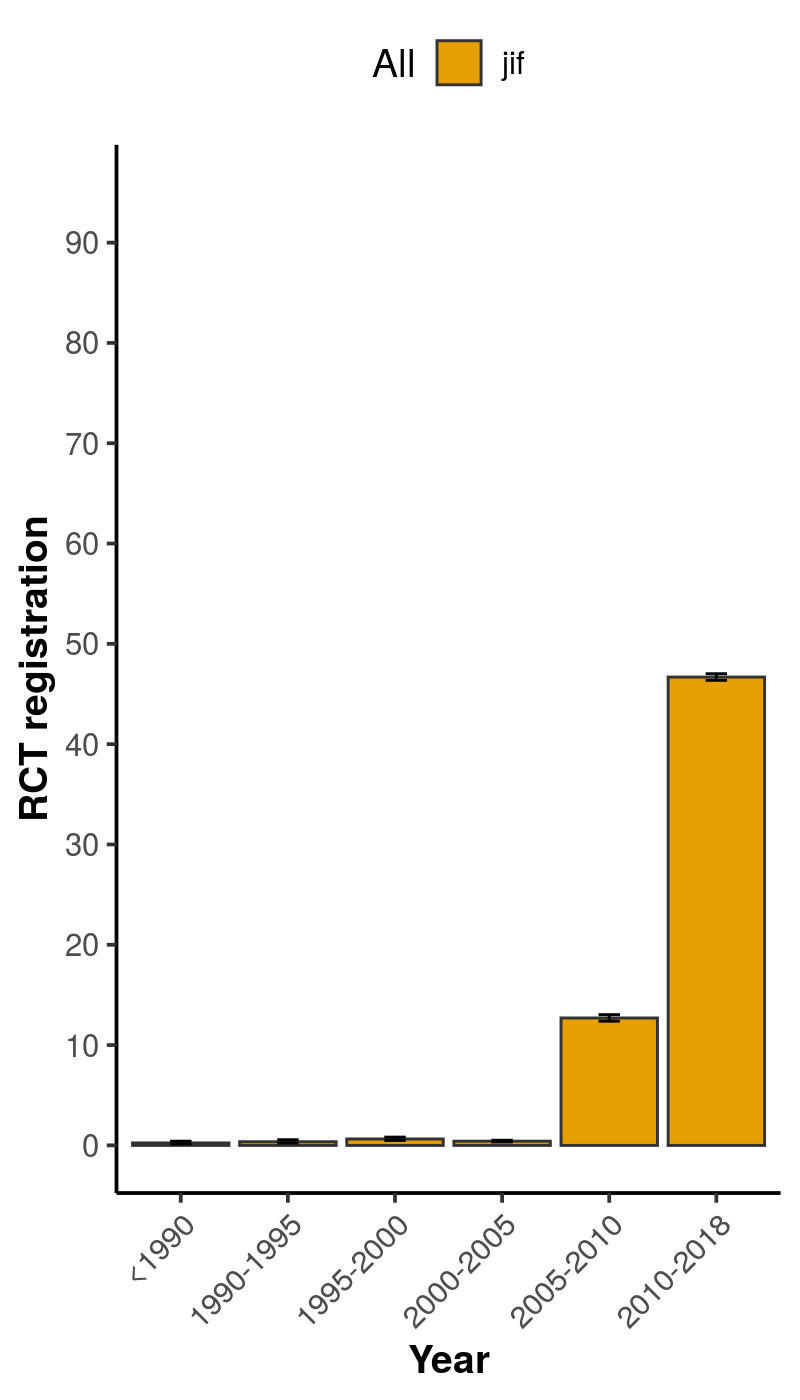

Values plotted in this chart, from the file beside it:
, x, group, mean, lower, upper
1, <1990, jif, 0.2473, 0.1437, 0.4179
2, 1990-1995, jif, 0.3667, 0.2381, 0.5592
3, 1995-2000, jif, 0.6378, 0.4944, 0.8208
4, 2000-2005, jif, 0.4198, 0.3441, 0.5116
5, 2005-2010, jif, 12.7, 12.38, 13.03
6, 2010-2018, jif, 46.69, 46.36, 47.02
